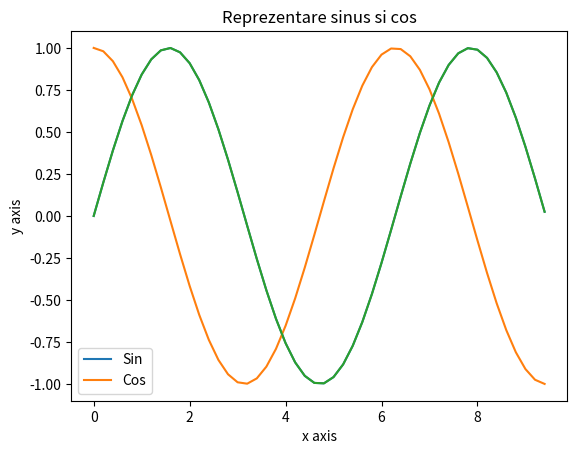
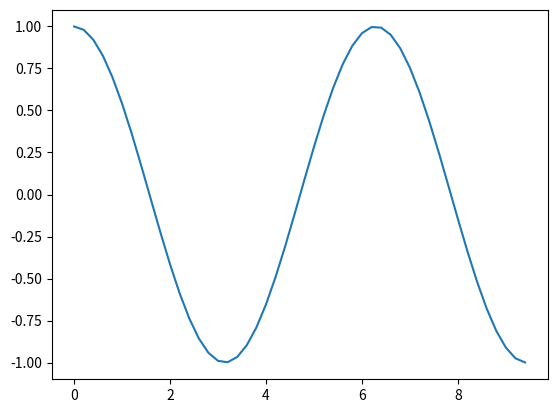

Source code (Python) for these figures, in order:
import matplotlib.pyplot as plt
import numpy as np
x = np.arange(0, 3 * np.pi, 0.2) #valori intre 0 si 3pi cu pas 0.2
y = np.sin(x)
z = np.cos(x)

plt.plot(x , y)
plt.plot(x , z)
plt.title("Reprezentare sinus si cos")
plt.xlabel("x axis")
plt.ylabel("y axis")
plt.legend(["Sin" , "Cos"])
plt.show()


first_plot = plt.figure(1)
plt.plot(x , y)
second_plot = plt.figure(2)
plt.plot(x , z)
plt.show()